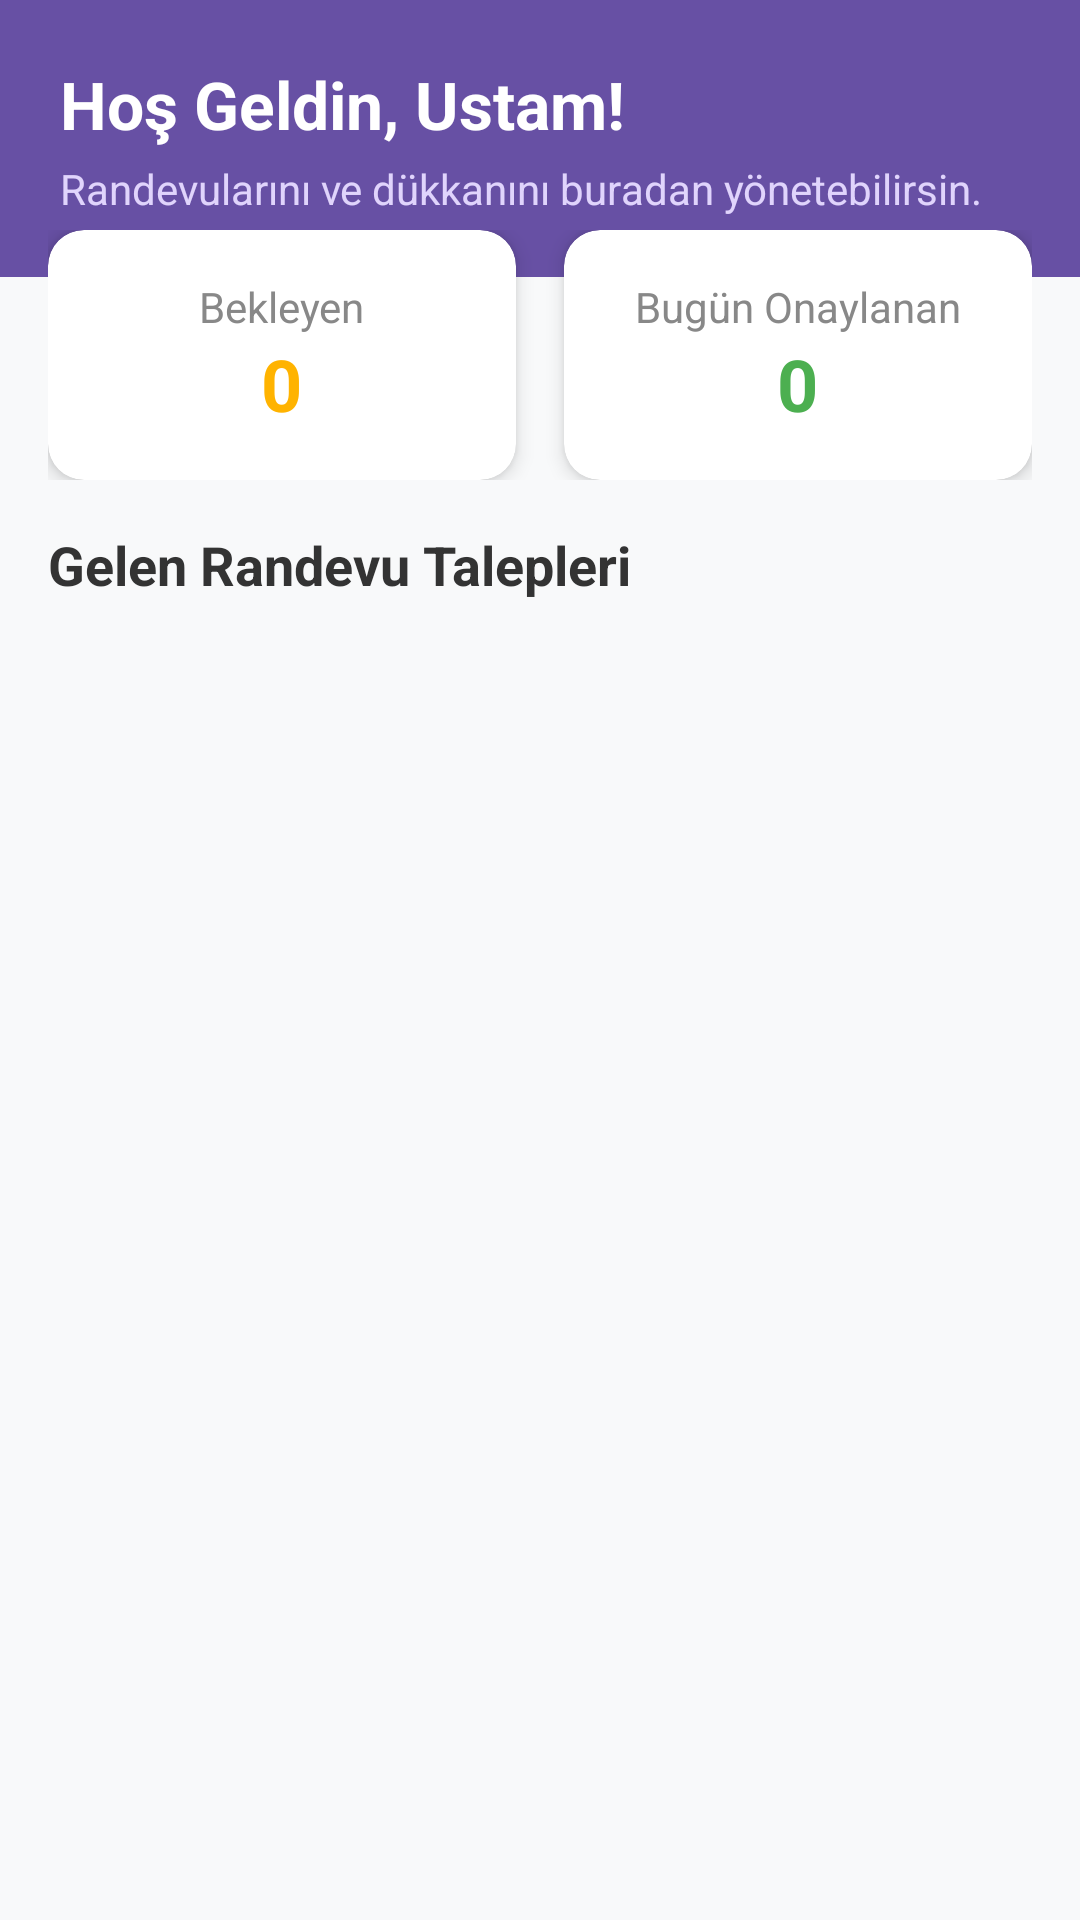

Layout XML and referenced resources for this Android screen:
<!-- AndroidManifest.xml: application theme Theme.BerberBUL -->
<!-- res/layout/fragment_berber_ana.xml -->
<?xml version="1.0" encoding="utf-8"?>
<androidx.constraintlayout.widget.ConstraintLayout xmlns:android="http://schemas.android.com/apk/res/android"
    xmlns:app="http://schemas.android.com/apk/res-auto"
    android:layout_width="match_parent"
    android:layout_height="match_parent"
    android:background="#F8F9FA">

    <LinearLayout
        android:id="@+id/headerLayout"
        android:layout_width="match_parent"
        android:layout_height="wrap_content"
        android:background="#6750A4"
        android:orientation="vertical"
        android:padding="20dp"
        app:layout_constraintTop_toTopOf="parent">

        <TextView
            android:id="@+id/tvBerberHosgeldin"
            android:layout_width="wrap_content"
            android:layout_height="wrap_content"
            android:text="Hoş Geldin, Ustam!"
            android:textColor="#FFFFFF"
            android:textSize="22sp"
            android:textStyle="bold" />

        <TextView
            android:layout_width="wrap_content"
            android:layout_height="wrap_content"
            android:layout_marginTop="4dp"
            android:text="Randevularını ve dükkanını buradan yönetebilirsin."
            android:textColor="#E0D4FC"
            android:textSize="14sp" />
    </LinearLayout>

    <LinearLayout
        android:id="@+id/statsLayout"
        android:layout_width="match_parent"
        android:layout_height="wrap_content"
        android:orientation="horizontal"
        android:paddingHorizontal="16dp"
        android:layout_marginTop="-16dp"
        android:weightSum="2"
        app:layout_constraintTop_toBottomOf="@id/headerLayout">

        <androidx.cardview.widget.CardView
            android:layout_width="0dp"
            android:layout_height="wrap_content"
            android:layout_weight="1"
            android:layout_marginRight="8dp"
            app:cardCornerRadius="12dp"
            app:cardElevation="4dp">

            <LinearLayout
                android:layout_width="match_parent"
                android:layout_height="wrap_content"
                android:orientation="vertical"
                android:padding="16dp"
                android:gravity="center">

                <TextView
                    android:layout_width="wrap_content"
                    android:layout_height="wrap_content"
                    android:text="Bekleyen"
                    android:textColor="#888888"
                    android:textSize="14sp" />

                <TextView
                    android:id="@+id/tvBekleyenSayisi"
                    android:layout_width="wrap_content"
                    android:layout_height="wrap_content"
                    android:text="0"
                    android:textColor="#FFB300"
                    android:textSize="24sp"
                    android:textStyle="bold" />
            </LinearLayout>
        </androidx.cardview.widget.CardView>

        <androidx.cardview.widget.CardView
            android:id="@+id/cardOnaylananlar"
            android:layout_width="0dp"
            android:layout_height="wrap_content"
            android:layout_weight="1"
            android:layout_marginLeft="8dp"
            android:clickable="true"
            android:focusable="true"
            android:foreground="?android:attr/selectableItemBackground"
            app:cardCornerRadius="12dp"
            app:cardElevation="4dp">

            <LinearLayout
                android:layout_width="match_parent"
                android:layout_height="wrap_content"
                android:orientation="vertical"
                android:padding="16dp"
                android:gravity="center">

                <TextView
                    android:layout_width="wrap_content"
                    android:layout_height="wrap_content"
                    android:text="Bugün Onaylanan"
                    android:textColor="#888888"
                    android:textSize="14sp" />

                <TextView
                    android:id="@+id/tvOnaylananSayisi"
                    android:layout_width="wrap_content"
                    android:layout_height="wrap_content"
                    android:text="0"
                    android:textColor="#4CAF50"
                    android:textSize="24sp"
                    android:textStyle="bold" />
            </LinearLayout>
        </androidx.cardview.widget.CardView>

    </LinearLayout>

    <TextView
        android:id="@+id/tvListeBaslik"
        android:layout_width="wrap_content"
        android:layout_height="wrap_content"
        android:layout_margin="16dp"
        android:text="Gelen Randevu Talepleri"
        android:textColor="#333333"
        android:textSize="18sp"
        android:textStyle="bold"
        app:layout_constraintStart_toStartOf="parent"
        app:layout_constraintTop_toBottomOf="@id/statsLayout" />

    <androidx.recyclerview.widget.RecyclerView
        android:id="@+id/rvBerberRandevular"
        android:layout_width="match_parent"
        android:layout_height="0dp"
        android:layout_marginTop="8dp"
        android:clipToPadding="false"
        android:paddingBottom="20dp"
        app:layout_constraintBottom_toBottomOf="parent"
        app:layout_constraintTop_toBottomOf="@id/tvListeBaslik" />

</androidx.constraintlayout.widget.ConstraintLayout>
<!-- resources referenced by this layout -->
<resources>
  <style name="Theme.BerberBUL" parent="Base.Theme.BerberBUL" />
  <style name="Base.Theme.BerberBUL" parent="Theme.Material3.DayNight.NoActionBar">
          
          
      </style>
</resources>
